Run: headless pygame with SDL's dummy video driver; simulated clock (each Clock.tick advances the game by its frame time, no real sleeping); random seed 0; keys injected as events and as key.get_pressed() state; no mouse input.
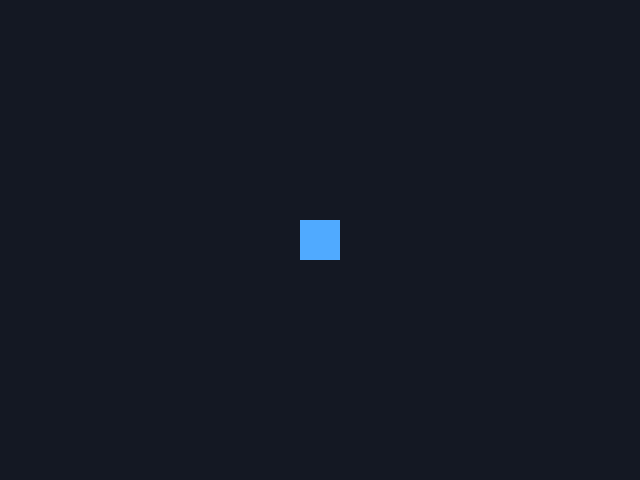
Frame 1 of 4 · flips 1–60 · no input
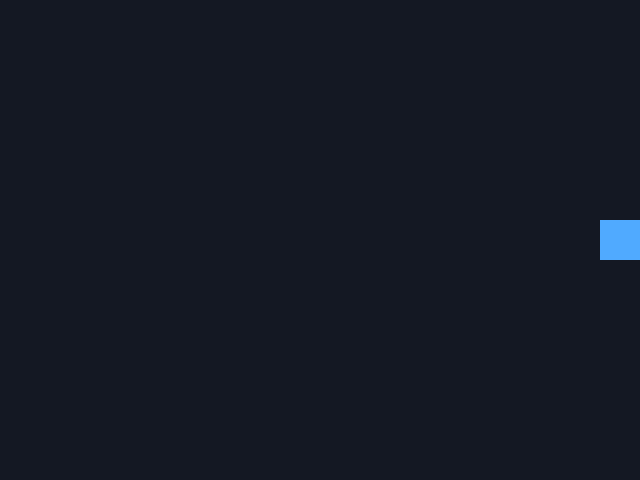
Frame 2 of 4 · flips 61–180 · tapped SPACE, RETURN · held RIGHT (→), D
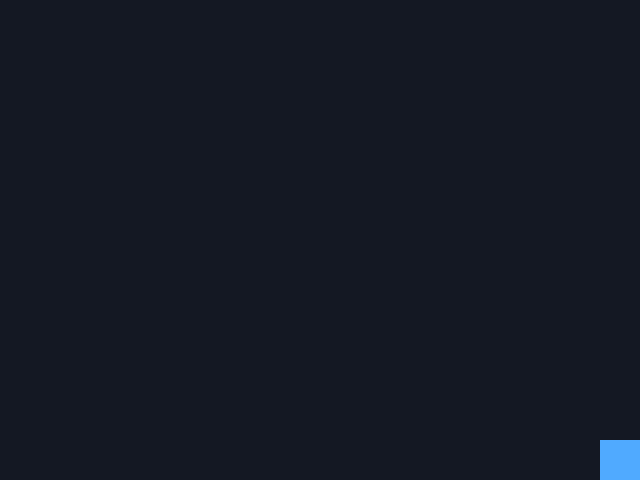
Frame 3 of 4 · flips 181–300 · held DOWN (↓), S
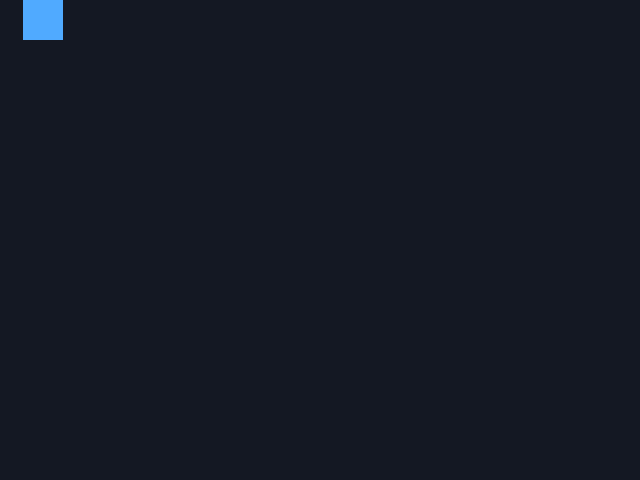
Frame 4 of 4 · flips 301–420 · held LEFT (←), A, UP (↑), W

The pygame program that drew these frames:

import pygame

pygame.init()
screen = pygame.display.set_mode((640, 480))
pygame.display.set_caption("Moving square")
clock = pygame.time.Clock()

x, y, speed = 300, 220, 300          # speed in pixels per second
running = True
while running:
    dt = clock.tick(60) / 1000       # cap at 60 FPS; dt = seconds since last frame
    for event in pygame.event.get():
        if event.type == pygame.QUIT:
            running = False

    keys = pygame.key.get_pressed()
    if keys[pygame.K_LEFT]:  x -= speed * dt
    if keys[pygame.K_RIGHT]: x += speed * dt
    if keys[pygame.K_UP]:    y -= speed * dt
    if keys[pygame.K_DOWN]:  y += speed * dt
    x = max(0, min(x, 640 - 40))     # keep on screen
    y = max(0, min(y, 480 - 40))

    screen.fill((20, 24, 35))
    pygame.draw.rect(screen, (80, 170, 255), (x, y, 40, 40))
    pygame.display.flip()

pygame.quit()
